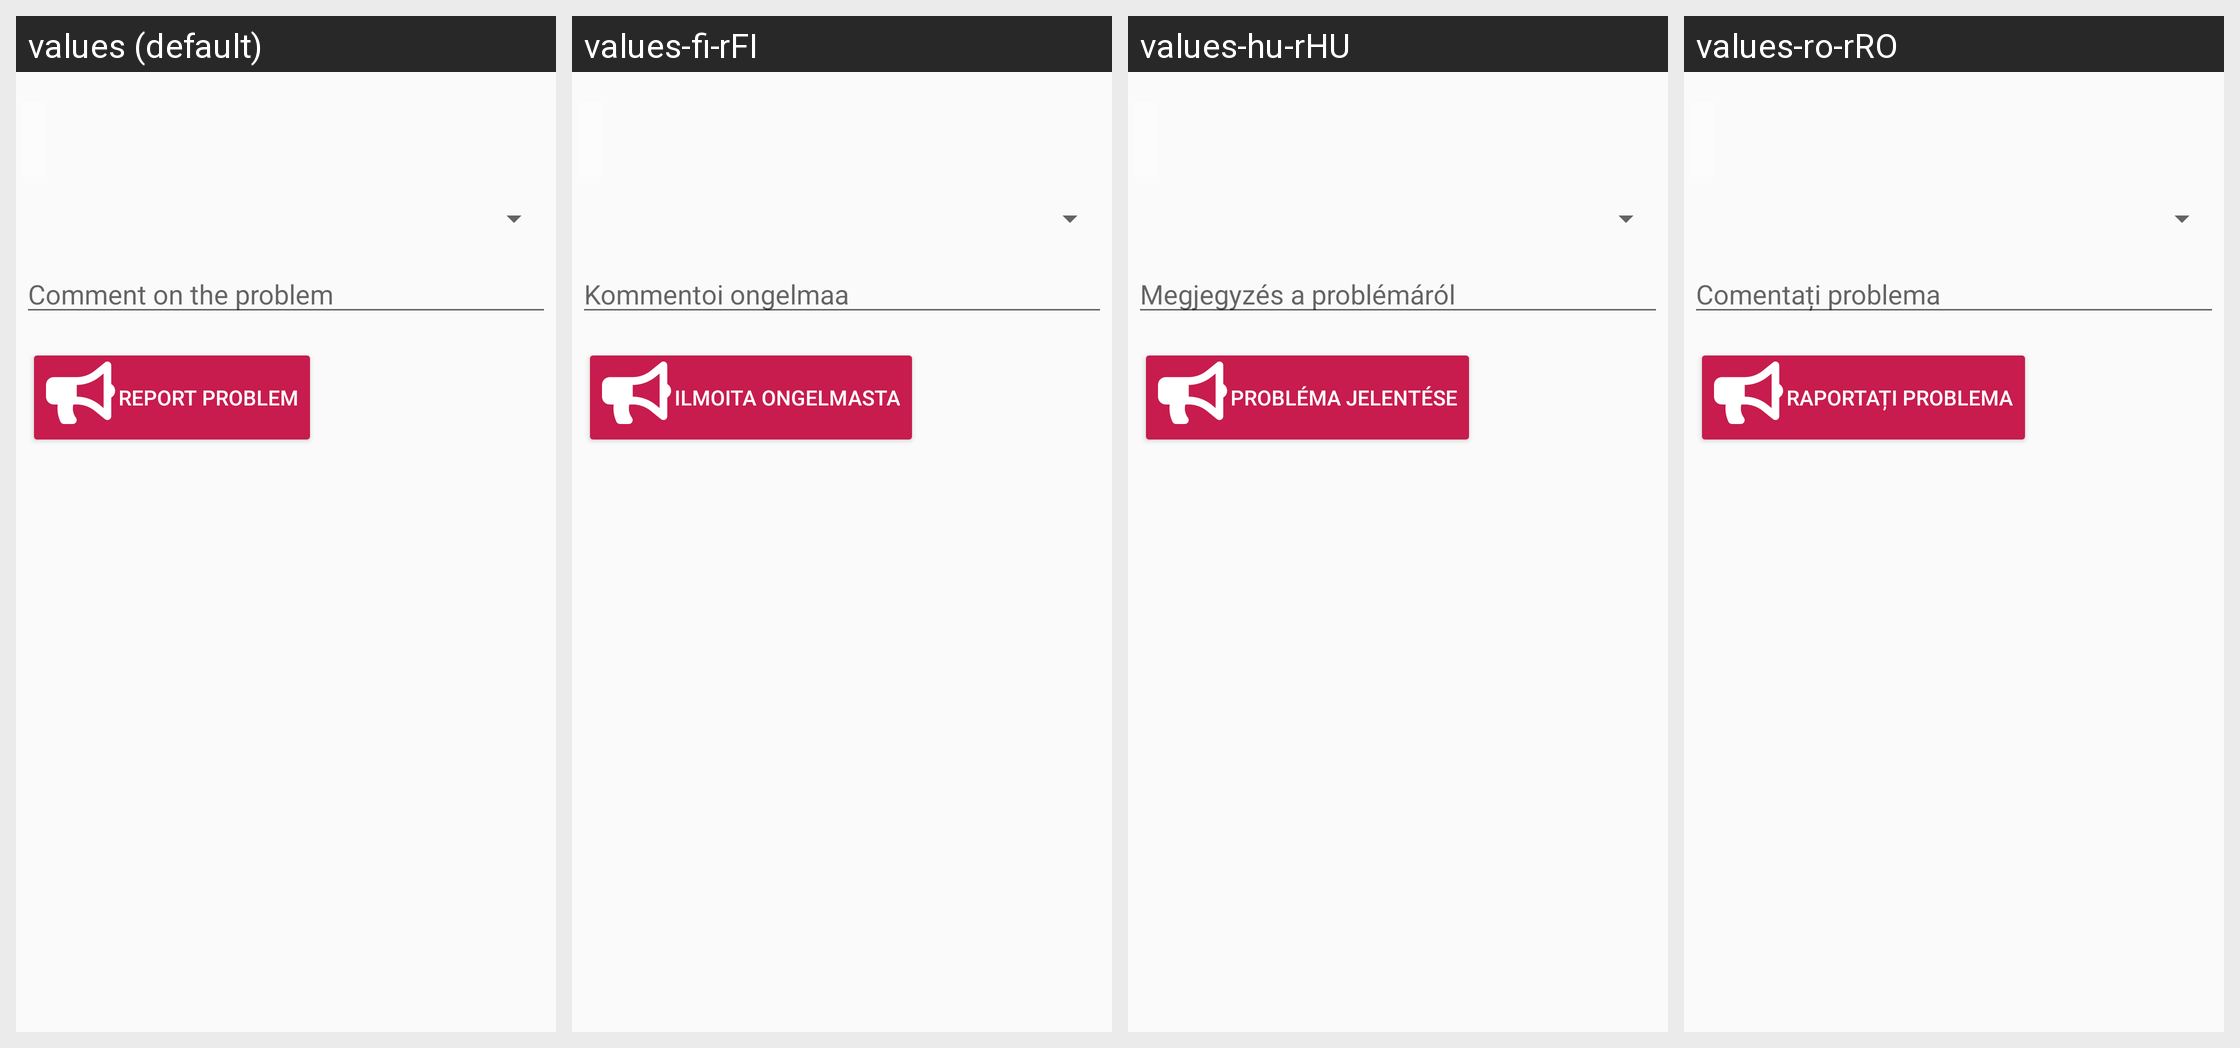

Translations of the strings shown on this Android screen, per locale in the grid:
Android screen res/layout/report_problem.xml rendered under 4 locales, left to right: values (default), values-fi-rFI, values-hu-rHU, values-ro-rRO. Device: Nexus 5 (rendered at 1080×1920; each locale shown at half size, 540×960, under a caption strip naming it); theme AppTheme.
Other locales in the repository, not shown: values-bg, values-bg-rBG, values-cs, values-cs-rCZ, values-da, values-da-rDK, values-de, values-de-rDE, values-en, values-es, values-es-rES, values-et, values-et-rEE, values-fi, values-fr, values-fr-rFR, values-hu, values-it, values-it-rIT, values-nl, values-nl-rNL, values-pl, values-pl-rPL, values-pt, values-pt-rBR, values-pt-rPT, values-ro, values-sk, values-sk-rSK, values-sl, values-sl-rSI.
Strings drawn on this screen, with the default value and each locale's value (text and hints the layout hard-codes, and strings that could not be matched under every locale, appear in the picture but are not listed):

report_problem_comment_hint
  values: Comment on the problem
  values-fi-rFI: Kommentoi ongelmaa
  values-hu-rHU: Megjegyzés a problémáról
  values-ro-rRO: Comentați problema

report_problem
  values: Report problem
  values-fi-rFI: Ilmoita ongelmasta
  values-hu-rHU: Probléma jelentése
  values-ro-rRO: Raportați problema
